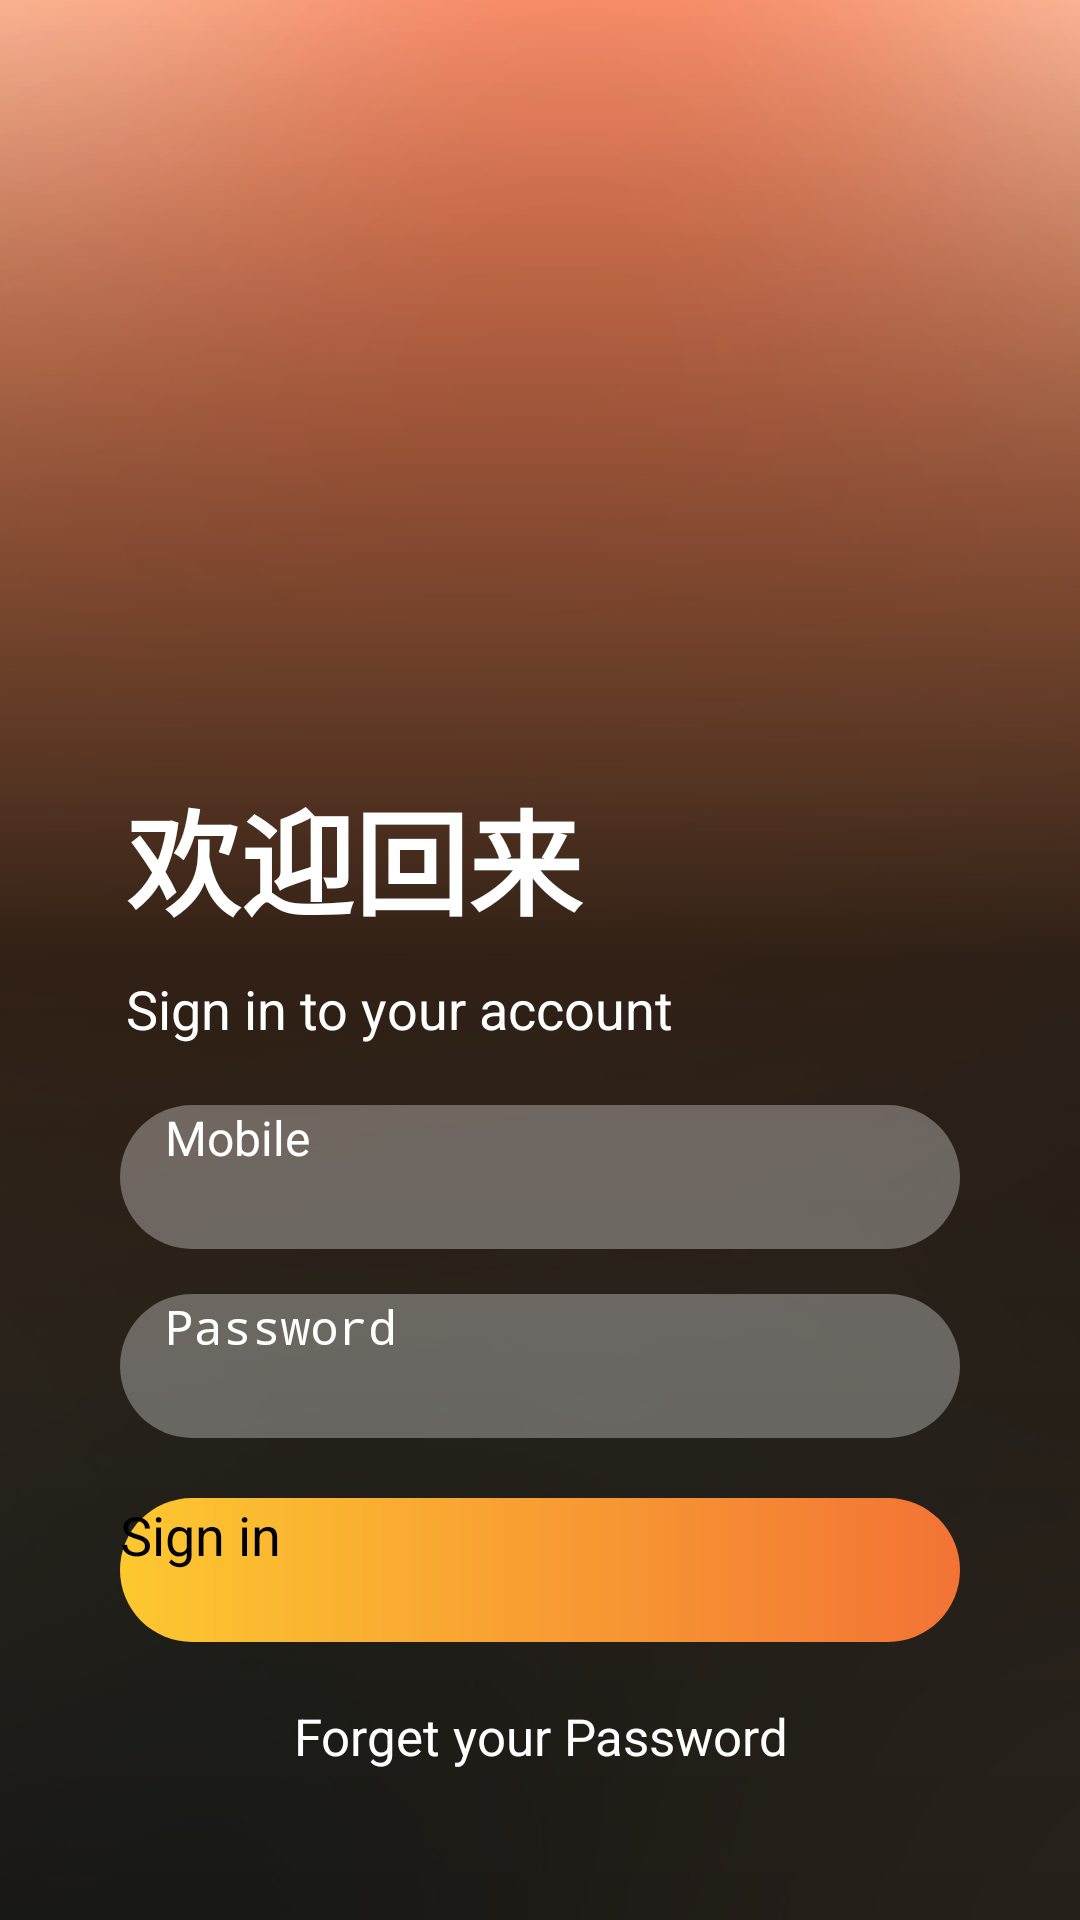

The Android layout XML behind this screen, and the referenced resources:
<!-- AndroidManifest.xml: application theme Theme.Chat -->
<!-- res/layout/activity_main.xml -->
<?xml version="1.0" encoding="utf-8"?>
<androidx.constraintlayout.widget.ConstraintLayout xmlns:android="http://schemas.android.com/apk/res/android"
    xmlns:app="http://schemas.android.com/apk/res-auto"
    xmlns:tools="http://schemas.android.com/tools"
    android:layout_width="match_parent"
    android:layout_height="match_parent"
    tools:context=".MainActivity">

    <ImageView
        android:layout_width="match_parent"
        android:layout_height="match_parent"
        android:contentDescription="@string/app_name"
        android:scaleType="centerCrop"
        android:src="@drawable/background_image"/>
    <View
        android:layout_width="match_parent"
        android:layout_height="match_parent"
        android:background="@drawable/background_for_sign_in_screen"/>
    <TextView
        android:layout_width="match_parent"
        android:layout_height="wrap_content"
        android:layout_marginBottom="50dp"
        android:gravity="center"
        android:text="@string/forget_your_password"
        android:textColor="@color/white"
        android:id="@+id/textForgetPassword"
        android:textSize="17sp"
        app:layout_constraintBottom_toBottomOf="parent" />
    <Button
        android:layout_width="match_parent"
        android:layout_height="48dp"
        android:id="@+id/buttonSignIn"
        android:layout_marginStart="40dp"
        android:layout_marginEnd="40dp"
        android:layout_marginBottom="20dp"
        android:background="@drawable/background_for_sign_in_button"
        android:textAllCaps="false"
        android:textColor="@color/black"
        android:textSize="18sp"
        app:layout_constraintBottom_toTopOf="@+id/textForgetPassword"
        android:text="@string/sign_in"/>
    <EditText
        android:layout_width="match_parent"
        android:layout_height="48dp"
        android:id="@+id/inputPassword"
        android:layout_marginBottom="20dp"
        android:layout_marginStart="40dp"
        android:layout_marginEnd="40dp"
        android:background="@drawable/background_for_input"
        android:imeOptions="actionDone"
        android:importantForAutofill="no"
        android:inputType="textPassword"
        android:paddingEnd="15dp"
        android:paddingStart="15dp"
        android:textColor="@color/white"
        android:textColorHint="@color/white"
        android:textSize="16sp"
        app:layout_constraintBottom_toTopOf="@id/buttonSignIn"
        android:hint="@string/password"/>
    <EditText
        android:layout_width="match_parent"
        android:layout_height="48dp"
        android:id="@+id/inputMobile"
        android:layout_marginStart="40dp"
        android:layout_marginEnd="40dp"
        android:layout_marginBottom="15dp"
        android:background="@drawable/background_for_input"
        android:hint="@string/mobile"
        android:imeOptions="actionNext"
        android:importantForAutofill="no"
        android:inputType="number"
        android:paddingStart="15dp"
        android:paddingEnd="15dp"
        android:textColor="@color/white"
        android:textColorHint="@color/white"
        android:textSize="16sp"
        app:layout_constraintBottom_toTopOf="@id/inputPassword"/>
    <TextView
        android:id="@+id/textSignIn"
        android:layout_width="match_parent"
        android:layout_height="wrap_content"
        android:layout_marginStart="42dp"
        android:layout_marginEnd="42dp"
        android:layout_marginBottom="20dp"
        android:text="@string/sign_in_to_your_account"
        android:textColor="@color/white"
        android:textSize="18sp"
        app:layout_constraintBottom_toTopOf="@+id/inputMobile"/>
    <TextView
        android:id="@+id/textWelcome"
        android:layout_width="match_parent"
        android:layout_height="wrap_content"
        android:layout_marginStart="42dp"
        android:layout_marginEnd="42dp"
        android:layout_marginBottom="35dp"
        android:text="@string/welcome_back"
        android:textColor="@color/white"
        android:textSize="38sp"
        android:textStyle="bold"
        app:layout_constraintBottom_toBottomOf="@id/textSignIn"/>

</androidx.constraintlayout.widget.ConstraintLayout>
<!-- resources referenced by this layout -->
<resources>
  <color name="black">#FF000000</color>
  <color name="white">#FFFFFFFF</color>
  <!-- drawable background_for_input (drawable) -->
  <?xml version="1.0" encoding="utf-8"?>
  
  <shape xmlns:android="http://schemas.android.com/apk/res/android"
      android:shape="rectangle">
      <solid android:color="#50FFFFFF"/>
      <corners android:radius="50dp"/>
  </shape>
  <!-- drawable background_for_sign_in_button (drawable) -->
  <?xml version="1.0" encoding="utf-8"?>
  
  <shape xmlns:android="http://schemas.android.com/apk/res/android"
      android:shape="rectangle">
  
      <gradient
          android:angle="0"
          android:endColor="#F37335"
          android:startColor="#FDC830"/>
      <corners android:radius="50dp"/>
  
  </shape>
  <!-- drawable background_for_sign_in_screen (drawable) -->
  <?xml version="1.0" encoding="utf-8"?>
  
  <shape xmlns:android="http://schemas.android.com/apk/res/android"
      android:shape="rectangle">
      <gradient
          android:angle="90"
          android:centerColor="#CC000000"
          android:endColor="@android:color/transparent"
          android:startColor="#D6000000"/>
  </shape>
  <!-- drawable background_image: jpg bitmap (drawable, 37916 bytes) -->
  <string name="app_name">For Chat</string>
  <string name="forget_your_password">Forget your Password</string>
  <string name="mobile">Mobile</string>
  <string name="password">Password</string>
  <string name="sign_in">Sign in</string>
  <string name="sign_in_to_your_account">Sign in to your account</string>
  <string name="welcome_back">欢迎回来</string>
</resources>
